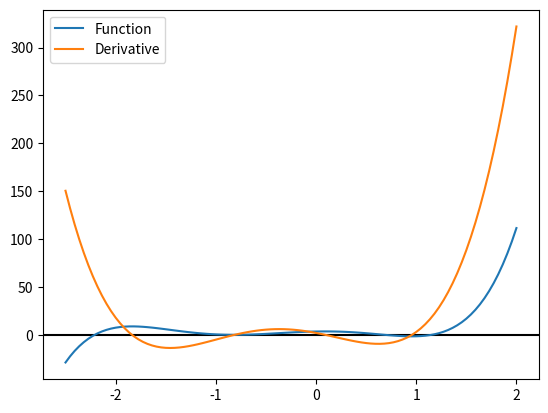
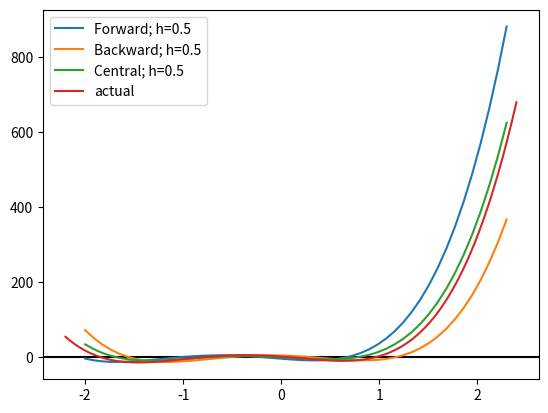
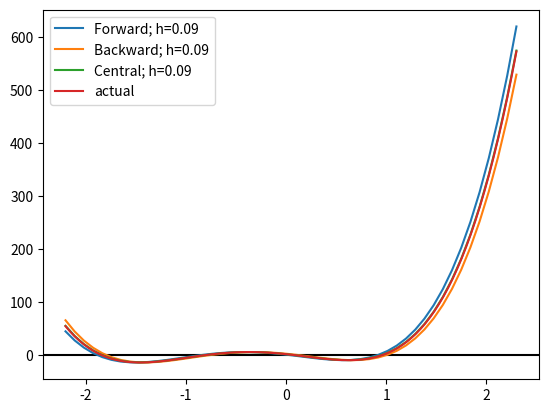
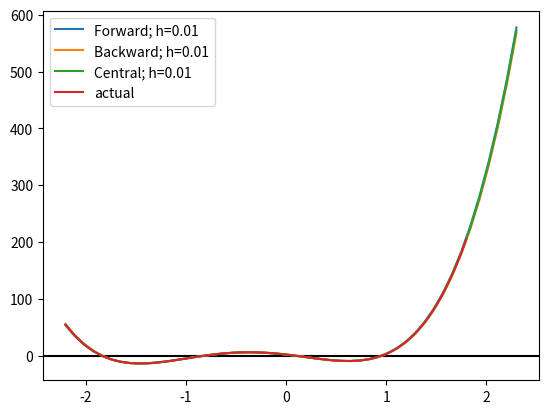
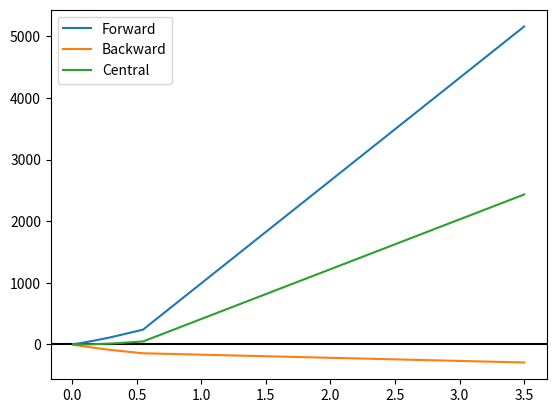
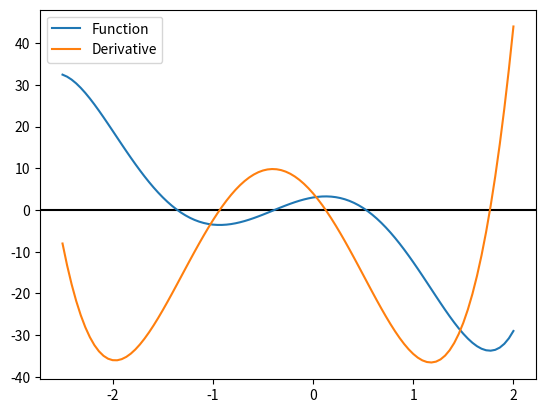
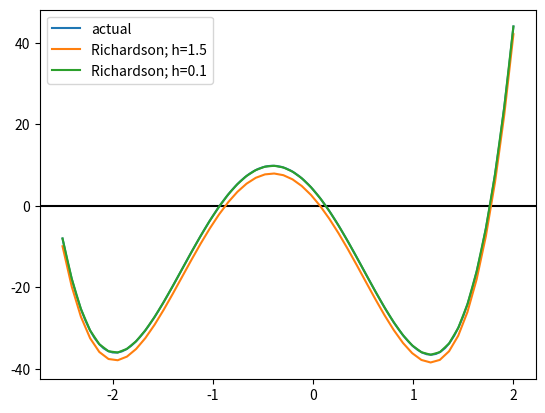
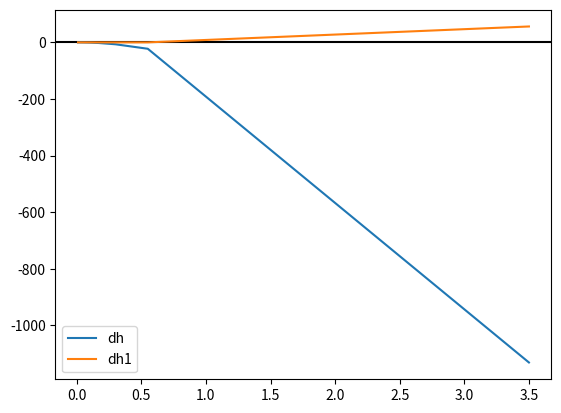
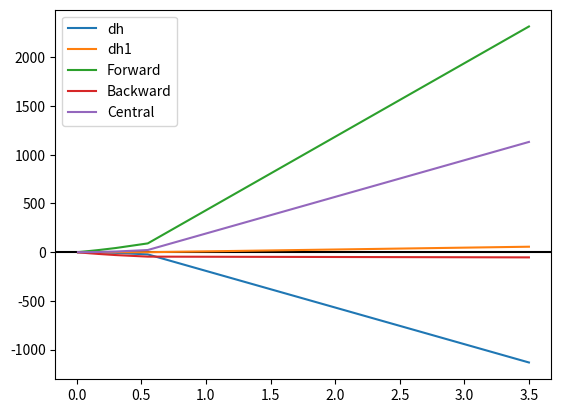

The matplotlib source for these figures, in order:
# -*- coding: utf-8 -*-
"""Differentiation_and_Richardson_Extrapolation.ipynb

Automatically generated by Colaboratory.

Original file is located at
    https://colab.research.google.com/drive/1RB-w_ft00XCNyutKaeLZZDYGmF-I5heZ

Make sure you remove `raise NotImplementedError()` and fill in any place that says `# YOUR CODE HERE`, as well as your `NAME`, `ID`, and `SECTION` below:
"""

NAME = "Md. Abrar-ud-doula Amiya"

"""---

# Part 1: Differentiation: Forward, Backward, And Central
---

## Task 1: Differentiation

We have already learnt about *forward differentiation*, *backward diferentiation* and *central differentiation*. In this part of the assignment we will write methods to calculate this values and check how they perform.

The equations are as follows,

\begin{align}
\text{forward differentiation}, f^\prime(x) \simeq \frac{f(x+h)-f(x)}{h} \tag{4.6} \\
\text{backward differentiation}, f^\prime(x) \simeq \frac{f(x)-f(x-h)}{h} \tag{4.7} \\
\text{central differentiation}, f^\prime(x) \simeq \frac{f(x+h)-f(x-h)}{2h} \tag{4.8}
\end{align}

## Importing libraries
"""

import numpy as np
import pandas as pd
import matplotlib.pyplot as plt
from numpy.polynomial import Polynomial

"""Here, `forward_diff(f, h, x)`, `backward_diff(f, h, x)`, and `central_diff(f, h, x)` calculates the *forward differentiation*, *backward differentiation* and *central differentiation* respectively. finally the `error(f, f_prime, h, x)` method calculates the different values for various $h$ and returns the errors.

Later we will run some code to test out performance. The first one is done for you.
"""

def forward_diff(f, h, x):
    return (f(x+h) - f(x)) / h

def backward_diff(f, h, x):
    # --------------------------------------------
    return (f(x) - f(x-h)) / h
    # --------------------------------------------

def central_diff(f, h, x):
    # --------------------------------------------
    return (f(x+h) - f(x-h)) / (2*h)
    # --------------------------------------------

def error_1(f, f_prime, h, x):
    Y_correct = f_prime(x)
    f_error = np.array([])
    b_error = np.array([])
    c_error = np.array([])

    for h_i in h:
        # for different values of h (h_i)
        # calculate the error at the point x for  (i) forward method
        #                                         (ii) backward method
        #                                         (ii) central method
        # the first one is done for you
        f_error_h_i = forward_diff(f, h_i, x) - Y_correct
        f_error = np.append(f_error, f_error_h_i)

        # --------------------------------------------
        b_error_h_i = backward_diff(f, h_i, x) - Y_correct
        b_error = np.append(b_error, b_error_h_i)

        # central method
        c_error_h_i = central_diff(f, h_i, x) - Y_correct
        c_error = np.append(c_error, c_error_h_i)#------------------------
        pass

    return f_error, b_error, c_error

"""## Plot1
Polynomial and Actual Derivative Function
"""

fig, ax = plt.subplots()
ax.axhline(y=0, color='k')

p = Polynomial([3.5, 2.0, -10.0, -6.0, 6.0, 3.0])
data = p.linspace(domain=[-2.5, 2.0])
ax.plot(data[0], data[1], label='Function')

p_prime = p.deriv(1)
data2 = p_prime.linspace(domain=[-2.5, 2.0])
ax.plot(data2[0], data2[1], label='Derivative')

ax.legend()

h = 0.5
fig, bx = plt.subplots()
bx.axhline(y=0, color='k')

x = np.linspace(-2.0, 2.3, 50, endpoint=True)
y = forward_diff(p, h, x)
bx.plot(x, y, label='Forward; h=0.5')
y = backward_diff(p, h, x)
bx.plot(x, y, label='Backward; h=0.5')
y = central_diff(p, h, x)
bx.plot(x, y, label='Central; h=0.5')

data2 = p_prime.linspace(domain=[-2.2, 2.4])
bx.plot(data2[0], data2[1], label='actual')

bx.legend()

h = 0.09
fig, bx = plt.subplots()
bx.axhline(y=0, color='k')

x = np.linspace(-2.2, 2.3, 50, endpoint=True)
y = forward_diff(p, h, x)
bx.plot(x, y, label='Forward; h=0.09')
y = backward_diff(p, h, x)
bx.plot(x, y, label='Backward; h=0.09')
y = central_diff(p, h, x)
bx.plot(x, y, label='Central; h=0.09')

data2 = p_prime.linspace(domain=[-2.2, 2.3])
bx.plot(data2[0], data2[1], label='actual')

bx.legend()

h = 0.01
fig, bx = plt.subplots()
bx.axhline(y=0, color='k')

x = np.linspace(-2.2, 2.3, 50, endpoint=True)
y = forward_diff(p, h, x)
bx.plot(x, y, label='Forward; h=0.01')
y = backward_diff(p, h, x)
bx.plot(x, y, label='Backward; h=0.01')
y = central_diff(p, h, x)
bx.plot(x, y, label='Central; h=0.01')

data2 = p_prime.linspace(domain=[-2.2, 1.8])
bx.plot(data2[0], data2[1], label='actual')

bx.legend()

fig, bx = plt.subplots()
bx.axhline(y=0, color='k')

h = np.array([3.5, 0.55, 0.3, .17, 0.1, 0.055, 0.03, 0.017, 0.01])
err = error_1(p, p_prime, h, 2.0)

bx.plot(h, err[0], label='Forward')
bx.plot(h, err[1], label='Backward')
bx.plot(h, err[2], label='Central')
bx.legend()

"""## Part 2: Richardson Extrapolation
---

## Instructions


Today's assignment is to:
1. Implement Richardson Extrapolation method using Python

## Richardson Extrapolation:
We used central difference method to calculate derivatives of functions last task. In this task we will use Richardson extrapolation to get a more accurate result.
Let,
$$ D_h = \frac{f(x_1+h) -f(x_1-h)}{2h}\tag{5.1}$$


General Taylor Series formula:
$$ f(x) = f(x_1) + f'(x_1)(x - x_1) + \frac{f''(x_1)}{2}(x - x_1)^2+... $$
Using Taylor's theorem to expand we get,

\begin{align}
f(x_1+h) &= f(x_1) + f^{\prime}(x_1)h + \frac{f^{\prime \prime}(x_1)}{2}h^2 + \frac{f^{\prime \prime \prime}(x_1)}{3!}h^3 + \frac{f^{(4)}(x_1)}{4!}h^4 + \frac{f^{(5)}(x_1)}{5!}h^5 + O(h^6)\tag{5.2} \\
f(x_1-h) &= f(x_1) - f^{\prime}(x_1)h + \frac{f^{\prime \prime}(x_1)}{2}h^2 - \frac{f^{\prime \prime \prime}(x_1)}{3!}h^3 + \frac{f^{(4)}(x_1)}{4!}h^4 - \frac{f^{(5)}(x_1)}{5!}h^5 + O(h^6)\tag{5.3}
\end{align}
Subtracting $5.3$ from $5.2$ we get,
$$ f(x_1+h) - f(x_1-h) = 2f^{\prime}(x_1)h + 2\frac{f^{\prime \prime \prime}(x_1)}{3!}h^3 + 2\frac{f^{(5)}(x_1)}{5!}h^5 + O(h^7)\tag{5.4}$$
So,
\begin{align}
D_h &= \frac{f(x_1+h) - f(x_1-h)}{2h} \\
&= \frac{1}{2h} \left( 2f^{\prime}(x_1)h + 2\frac{f^{\prime \prime \prime}(x_1)}{3!}h^3 + 2\frac{f^{(5)}(x_1)}{5!}h^5 + O(h^7) \right) \\
&= f^{\prime}(x_1) + \frac{f^{\prime \prime \prime}(x_1)}{6}h^2 + \frac{f^{(5)}(x_1)}{120}h^4 + O(h^6) \tag{5.5}
\end{align}
We get our derivative $f'(x)$ plus some error terms of order $>= 2$ Now, we want to bring our error order down to 4.

If we use $h, \text{and} \frac{h}{2}$ as step size in $5.5$, we get,
\begin{align}
D_h &= f^{\prime}(x_1) + f^{\prime \prime \prime}(x_1)\frac{h^2}{6} + f^{(5)}(x_1) \frac{h^4}{120} + O(h^6) \tag{5.6} \\
D_{h/2} &= f^{\prime}(x_1) + f^{\prime \prime \prime}(x_1)\frac{h^2}{2^2 . 6} + f^{(5)}(x_1) \frac{h^4}{2^4 . 120} + O(h^6) \tag{5.7}
\end{align}
Multiplying $5.7$ by $4$ and subtracting from $5.6$ we get,
\begin{align}
D_h - 4D_{h/2} &= -3f^{\prime}(x) + f^{(5)}(x_1) \frac{h^4}{160} + O(h^6)\\
\Longrightarrow D^{(1)}_h = \frac{4D_{h/2} - D_h}{3} &= f^{\prime}(x) - f^{(5)}(x_1) \frac{h^4}{480} + O(h^6) \tag{5.8}
\end{align}
Let's calculate the derivative using $5.8$

## 1. Create a function named `dh(f, h, x)`
The function `dh(f, h, x)` takes three parameters as input:
1. a function `f`,
2. a value `h`, and
3. a set of values `x`.

It returns the derivatives of the function at each elements of array `x` using the Central Difference method. This calculates equation $(5.1)$.
"""

def dh(f, h, x):
    '''
    Input:
        f: np.polynomial.Polynonimial type data.
        h: floating point data.
        x: np.array type data.
    Output:
        return np.array type data of slope at each point x.
    '''
    # --------------------------------------------
    return (f(x+h) - f(x-h)) / (2*h)
    # --------------------------------------------

"""## 2. Create another funtion `dh1(f, h, x)`.
The function `dh1(f, h, x)` takes the same type of values as `dh(f, h, x)` as input. It calculates the derivative using previously defined `dh(f, h, x)` function and using equation $5.8$ and returns the values.
"""

def dh1(f, h, x):
    '''
    Input:
        f: np.polynomial.Polynonimial type data.
        h: floating point data.
        x: np.array type data.
    Output:
        return np.array type data of slope at each point x.
    '''
    # --------------------------------------------
    return  ( (4*(dh(f, h/2, x)))  -  dh(f, h, x) )  / (3)
    # --------------------------------------------

"""## 3. Now, create the `error(f, hs, x_i)` function
The `error(f, hs, x_i)` function takes a function `f` as input. It also takes a list of different values of h as `hs` and a specific value as `x_i` as input. It calculates the derivatives as point `x_i` using both functions described in **B** and **C**, i.e. `dh` and `dh1`.
"""

def error_2(f, hs, x_i):  #Using the functions we wrote dh() my c_diff  and dh1() which is my first order c diff, we find the error through appending their diffrences with Y_actual ny f(x)
    '''
    Input:
        f  : np.polynomial.Polynonimial type data.
        hs : np.array type data. list of h.
        x_i: floating point data. single value of x.
    Output:
        return two np.array type data of errors by two methods..
    '''
    f_prime = f.deriv(1)   #first order derivitive f^1(x)
    Y_actual = f_prime(x_i)

    diff_error = []
    diff2_error = []

    for h in hs: #where h is my loop counter iterating through hs
        # for each values of hs calculate the error using both methods
        # and append those values into diff_error and diff2_error list.

        # --------------------------------------------
        diff_error_h_i =   Y_actual - dh(f, h, x_i)
        diff_error.append(diff_error_h_i)

        diff2_error_h_i =   Y_actual  - dh1(f, h, x_i)
        diff2_error.append(diff2_error_h_i)

        # --------------------------------------------

    print(pd.DataFrame({"h": hs, "Diff": diff_error, "Diff2": diff2_error}))

    return diff_error, diff2_error

"""## 4. Finally, run the following tests
function to draw the actual function.

### Draw the polynomial and it's actual derivative function
"""

def draw_graph(f, ax, domain=[-10, 10], label=None):
    data = f.linspace(domain=domain)
    ax.plot(data[0], data[1], label=label)

fig, ax = plt.subplots()
ax.axhline(y=0, color='k')

p = Polynomial([3.0, 4.0, -14.0, -10.0, 3.0, 1.5])
p_prime = p.deriv(1)
draw_graph(p, ax, [-2.5, 2.0], 'Function')
draw_graph(p_prime, ax, [-2.5, 2.0], 'Derivative')

ax.legend()

"""### Draw the actual derivative and richardson derivative using `h=1.5` and `h=0.1` as step size."""

fig, ax = plt.subplots()
ax.axhline(y=0, color='k')

draw_graph(p_prime, ax, [-2.5, 2.0], 'actual')

h = 1.5
x = np.linspace(-2.5, 2.0, 50, endpoint=True)
y = dh1(p, h, x)
ax.plot(x, y, label='Richardson; h=1.5')

h = 0.1
x = np.linspace(-2.5, 2.0, 50, endpoint=True)
y = dh1(p, h, x)
ax.plot(x, y, label='Richardson; h=0.1')

ax.legend()

"""### Draw error-vs-h cuve"""

fig, ax = plt.subplots()
ax.axhline(y=0, color='k')
hs = np.array([3.5, 0.55, 0.3, .17, 0.1, 0.055, 0.03, 0.017, 0.01])
e1, e2 = error_2(p, hs, 2.0)
ax.plot(hs, e1, label='dh')
ax.plot(hs, e2, label='dh1')

ax.legend()

"""### **Homework**

Using the polynomial from **Part-2**, **error_1** function from Part-1 and **error_2** function from Part-2, find the differentiation errors when
*   hs = [3.5, 0.55, 0.3, .17, 0.1, 0.055, 0.03, 0.017, 0.01], and
*   x = 2.0

Plot "error vs h" curves for each of the five errors in a single graph
(There should be plots of 5 equations in your graph, i.e., graphs for errors that you achieved using functions of central, forward, backward, dh and dh1 methods).
"""

fig, ax = plt.subplots()
ax.axhline(y=0, color='k')
hs = np.array([3.5, 0.55, 0.3, .17, 0.1, 0.055, 0.03, 0.017, 0.01])
x = 2.0
e1, e2 = error_2(p, hs, 2.0)
ax.plot(hs, e1, label='dh')
ax.plot(hs, e2, label='dh1')

err = error_1(p, p_prime, hs, 2.0)

ax.plot(hs, err[0], label='Forward')
ax.plot(hs, err[1], label='Backward')
ax.plot(hs, err[2], label='Central')

ax.legend()

